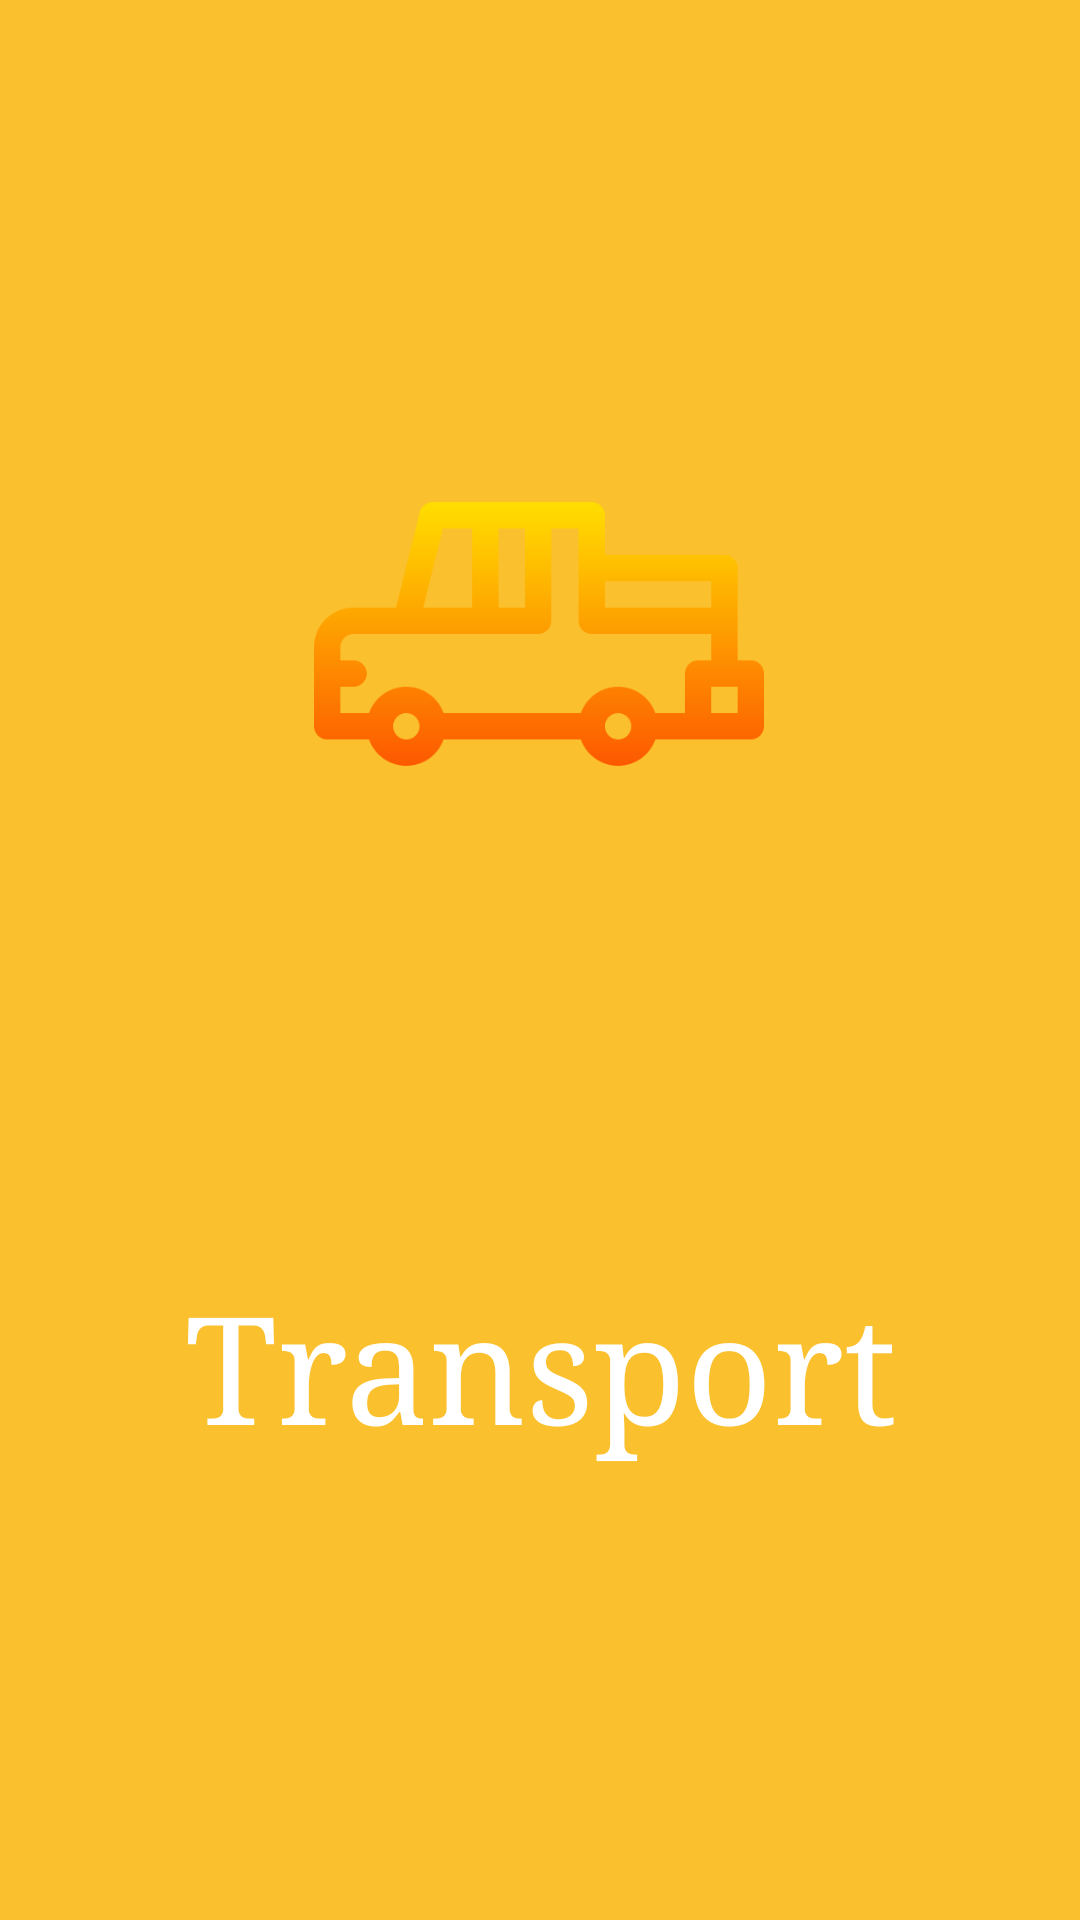

Reconstruct the res/layout file that produces this screen, plus the resources it refers to.
<!-- AndroidManifest.xml: application theme Theme.DriverApp -->
<!-- res/layout/activity_splash.xml -->
<?xml version="1.0" encoding="utf-8"?>
<androidx.constraintlayout.widget.ConstraintLayout
    xmlns:android="http://schemas.android.com/apk/res/android"
    xmlns:app="http://schemas.android.com/apk/res-auto"
    xmlns:tools="http://schemas.android.com/tools"
    android:layout_width="match_parent"
    android:layout_height="match_parent"
    tools:context=".Splash"
    android:background="@color/md_yellow_700">

    <ImageView
        android:id="@+id/imageView"
        android:layout_width="150dp"
        android:layout_height="150dp"
        android:src="@drawable/truck"
        android:transitionName="logo_image"
        app:layout_constraintBottom_toTopOf="@+id/textView"
        app:layout_constraintEnd_toEndOf="parent"
        app:layout_constraintHorizontal_bias="0.498"
        app:layout_constraintStart_toStartOf="parent"
        app:layout_constraintTop_toTopOf="parent" />

    <TextView
        android:id="@+id/textView"
        android:layout_width="0dp"
        android:layout_height="wrap_content"
        android:layout_marginBottom="16dp"
        android:fontFamily="serif"
        android:gravity="center_horizontal"
        android:text="Transport"
        android:textAlignment="center"
        android:textColor="@color/light"
        android:textSize="50sp"
        android:transitionName="logo_text"
        app:layout_constraintBottom_toTopOf="@+id/textView2"
        app:layout_constraintEnd_toEndOf="parent"
        app:layout_constraintHorizontal_bias="1.0"
        app:layout_constraintStart_toStartOf="parent"
        app:layout_constraintTop_toBottomOf="@+id/imageView" />

    <TextView
        android:id="@+id/textView2"
        android:layout_width="wrap_content"
        android:layout_height="wrap_content"
        android:layout_marginBottom="32dp"
        android:text="Sales Track"
        android:textAlignment="center"
        android:textSize="18sp"
        android:visibility="gone"
        android:fontFamily="serif"
        android:textColor="@color/light"
        app:layout_constraintBottom_toBottomOf="parent"
        app:layout_constraintEnd_toEndOf="parent"
        app:layout_constraintStart_toStartOf="parent"
        app:layout_constraintTop_toBottomOf="@+id/textView"
        android:gravity="center_horizontal" />

</androidx.constraintlayout.widget.ConstraintLayout>
<!-- resources referenced by this layout -->
<resources>
  <color name="light">#FFFFFF</color>
  <color name="md_yellow_700">#FBC02D</color>
  <!-- drawable truck: png bitmap (drawable, 14835 bytes) -->
  <style name="Theme.DriverApp" parent="Theme.MaterialComponents.DayNight.DarkActionBar">
          
          <item name="colorPrimary">@color/colorPrimary</item>
          <item name="colorPrimaryVariant">@color/md_amber_200</item>
          <item name="colorOnPrimary">@color/white</item>
          
          <item name="colorSecondary">@color/teal_200</item>
          <item name="colorSecondaryVariant">@color/teal_700</item>
          <item name="colorOnSecondary">@color/black</item>
          
          <item name="android:statusBarColor" tools:targetApi="l">?attr/colorPrimaryVariant</item>
          
      </style>
  <color name="colorPrimary">#FBC02D</color>
  <color name="md_amber_200">#FFE082</color>
  <color name="white">#fff</color>
  <color name="teal_200">#FF03DAC5</color>
  <color name="teal_700">#FF018786</color>
  <color name="black">#FF000000</color>
</resources>
